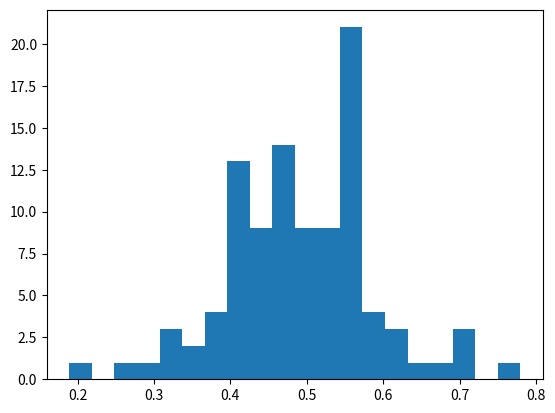

Reproduce this figure in Python. (Note: this script raises an exception after producing the figure.)
# -*- coding: utf-8 -*-
"""
Created on Mon Jan 14 14:29:31 2019

[redacted]
"""

import matplotlib.pyplot as plt
import numpy as np

mu, sigma = 0.5, 0.1
s = np.random.normal(mu, sigma, 100)

# Create the bins and histogram
count, bins, ignored = plt.hist(s, 20, normed=True)

# Plot the distribution curve
plt.plot(bins, 1/(sigma * np.sqrt(2 * np.pi)) *
    np.exp( - (bins - mu)**2 / (2 * sigma**2) ),       linewidth=3, color='y')
plt.show()